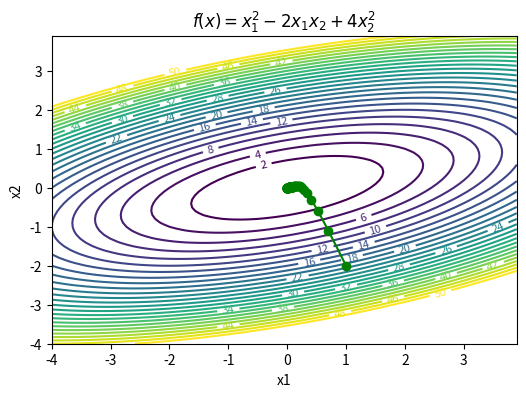

Write the Python code that produced this figure.
import numpy as np
import matplotlib.pyplot as plt

# define objective function
def f(x):
    x1 = x[0]
    x2 = x[1]
    obj = x1**2 - (2.0*x1*x2) + 4.0*x2**2
    return obj

# define objective gradient
def dfdx(x):
    x1 = x[0]
    x2 = x[1]
    grad = []
    grad.append(2.0*x1 -2.0*x2)
    grad.append(-2.0*x1 + 8.0*x2)
    return grad

# Number of iterations
iterations = 100

# Start location
x_start = [1.0, -2.0]

# Use this alpha for every line search
alpha = 0.05

# Initialize xs
xs = np.zeros((iterations+1,2))
xs[0] = x_start

objGD = []

# Get gradient at start location (df/dx or grad(f))
for i in range(iterations):
    
    objval = f(xs[i])
    
    # Compute search direction 
    xs[i+1] = xs[i] - np.dot(alpha,dfdx(xs[i]))
    
    objGD.append(objval)
    

# Start location
x_start = [1.0, -2.0]

# Design variables at mesh points
i1 = np.arange(-4.0, 4.0, 0.1)
i2 = np.arange(-4.0, 4.0, 0.1)

x1_mesh, x2_mesh = np.meshgrid(i1, i2)

f_mesh =  x1_mesh**2 -2*x1_mesh*x2_mesh +  4*x2_mesh**2

# Create a contour plot
plt.figure(figsize = (6,4))

# Specify contour lines
lines = range(2,52,2)

# Plot contours
CS = plt.contour(x1_mesh, x2_mesh, f_mesh,lines)

# Label contours
plt.clabel(CS, inline=1, fontsize=8)

plt.plot(xs[:,0],xs[:,1],'g-o')

# Add some text to the plot
plt.title(r'$f(x) = x_1^2 - 2x_1x_2 + 4x_2^2$')
plt.xlabel('x1')
plt.ylabel('x2')

# Show the plot
plt.show()

# define objective function
def f(x):
    x1 = x[0]
    x2 = x[1]
    obj = x1**2 - (2.0*x1*x2) + 4.0*x2**2
    return obj

# define objective gradient
def dfdx(x):
    x1 = x[0][0]
    x2 = x[0][1]
    grad = []
    grad.append(2.0*x1 -2.0*x2)
    grad.append(-2.0*x1 + 8.0*x2)
    return grad


X = 5 * np.random.rand(100, 2)

lrate = 0.05 # learning rate

iterations = 100
passes = 5

tta = [1.0, -2.0] 

objSGD = []

for itr in range(iterations): 
    
    objval = f(tta)
    objSGD.append(objval)
    
    for i in range(passes): 
        pickINDX = np.random.randint(passes)
        xi = X[pickINDX:pickINDX+1]
        
        gradient = dfdx(xi) 

        tta = tta - lrate * np.array(gradient)
        
        X[pickINDX:pickINDX+1] = tta
        



